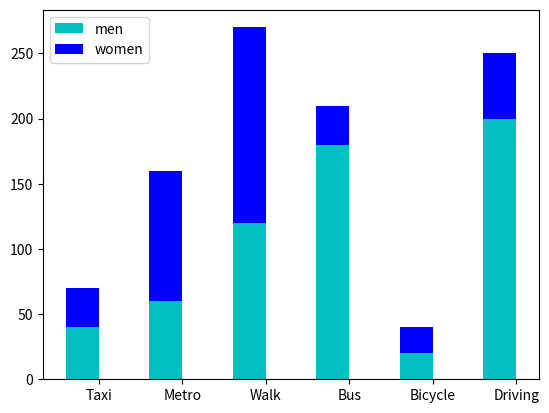

Recreate this plot in Python.
import matplotlib.pyplot as plt
import numpy as np
fig,axe=plt.subplots()
data_m=(40, 60, 120, 180, 20, 200)
data_f=(30, 100, 150, 30, 20, 50)
index = np.arange(6)
width=0.4
axe.bar(index, data_m, width,
       color='c', label='men')
axe.bar(index, data_f, width,
        color='b', bottom=data_m,
        label='women')
axe.set_xticks(index + width / 2)
labels=('Taxi','Metro','Walk','Bus','Bicycle','Driving')
axe.set_xticklabels(labels)
axe.legend()
plt.show()